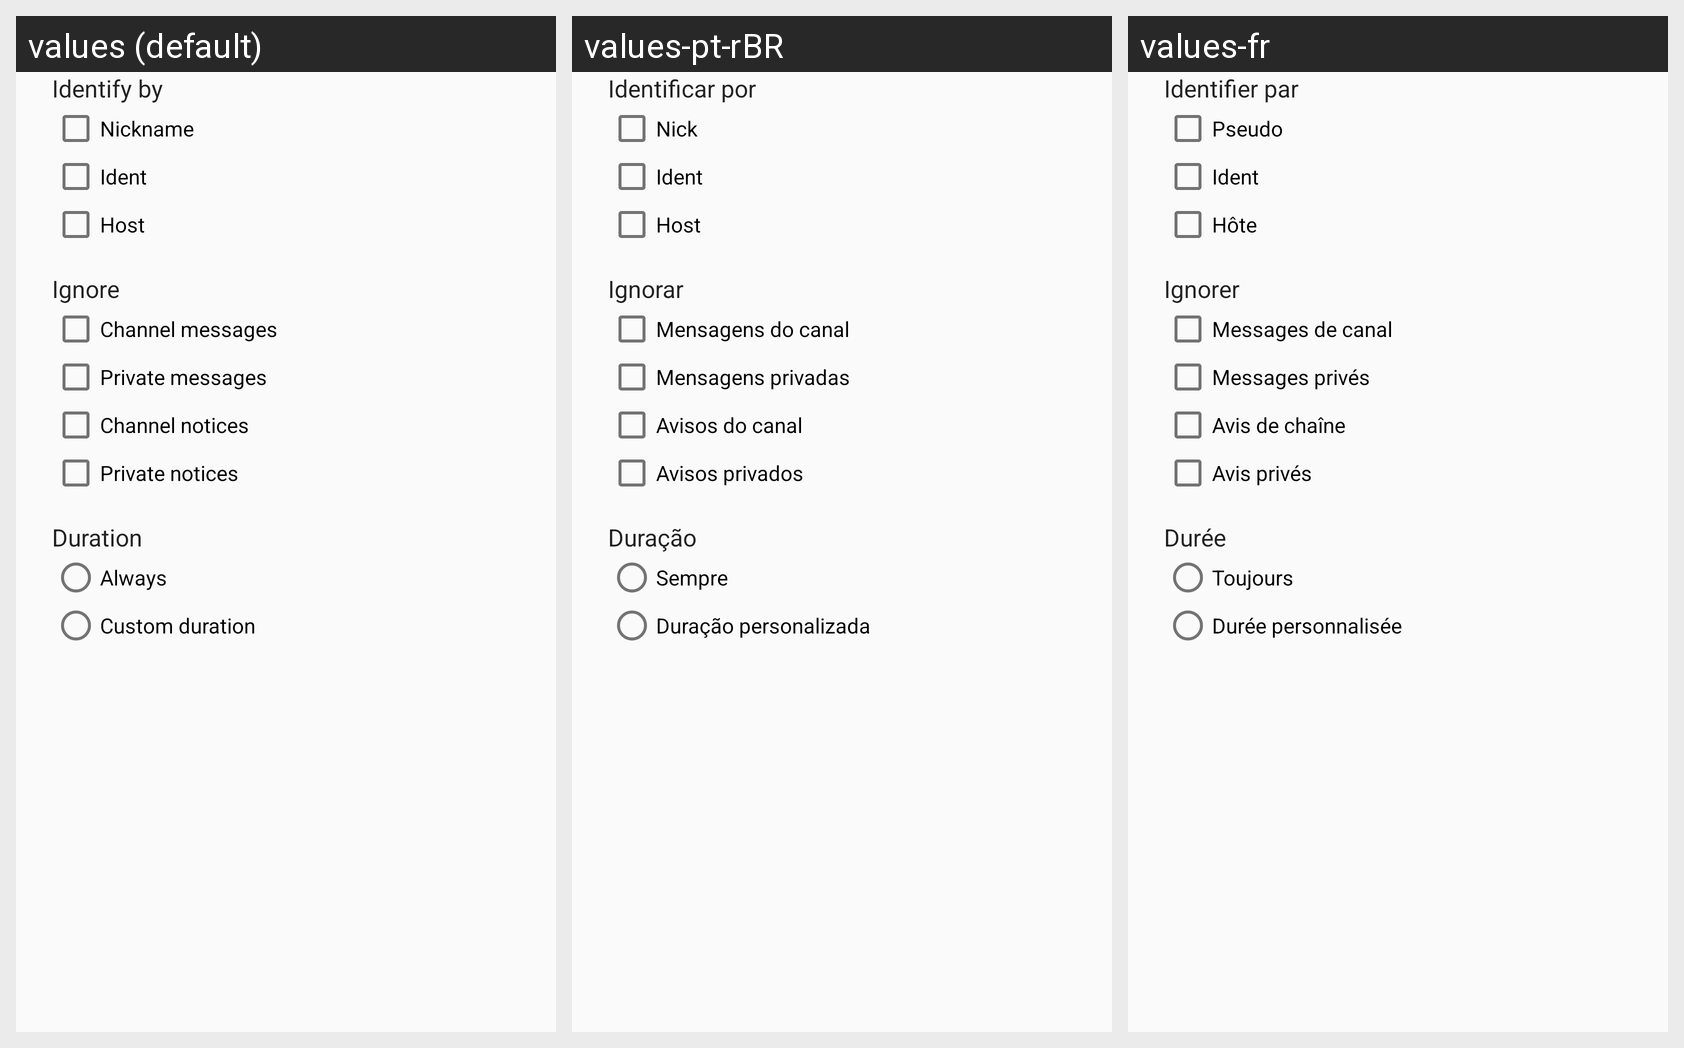

Strings drawn on this Android screen and how each of the app's shown locales translates them:
Android screen res/layout/dialog_ignore_user.xml rendered under 3 locales, left to right: values (default), values-pt-rBR, values-fr. Device: Nexus 5 (rendered at 1080×1920; each locale shown at half size, 540×960, under a caption strip naming it); theme AppTheme.
Other locales in the repository, not shown: values-de, values-es, values-fi, values-it, values-pl, values-ro.
Strings drawn on this screen, with the default value and each locale's value (text and hints the layout hard-codes, and strings that could not be matched under every locale, appear in the picture but are not listed):

ignore_identify_by
  values: Identify by
  values-pt-rBR: Identificar por
  values-fr: Identifier par

ignore_nickname
  values: Nickname
  values-pt-rBR: Nick
  values-fr: Pseudo

ignore_ident
  values: Ident
  values-pt-rBR: Ident
  values-fr: Ident

ignore_host
  values: Host
  values-pt-rBR: Host
  values-fr: Hôte

ignore_messages
  values: Ignore
  values-pt-rBR: Ignorar
  values-fr: Ignorer

notification_rule_chan_messages
  values: Channel messages
  values-pt-rBR: Mensagens do canal
  values-fr: Messages de canal

notification_rule_direct
  values: Private messages
  values-pt-rBR: Mensagens privadas
  values-fr: Messages privés

notification_rule_chan_notice
  values: Channel notices
  values-pt-rBR: Avisos do canal
  values-fr: Avis de chaîne

notification_rule_notice
  values: Private notices
  values-pt-rBR: Avisos privados
  values-fr: Avis privés

ignore_duration
  values: Duration
  values-pt-rBR: Duração
  values-fr: Durée

ignore_always
  values: Always
  values-pt-rBR: Sempre
  values-fr: Toujours

ignore_custom_duration
  values: Custom duration
  values-pt-rBR: Duração personalizada
  values-fr: Durée personnalisée
